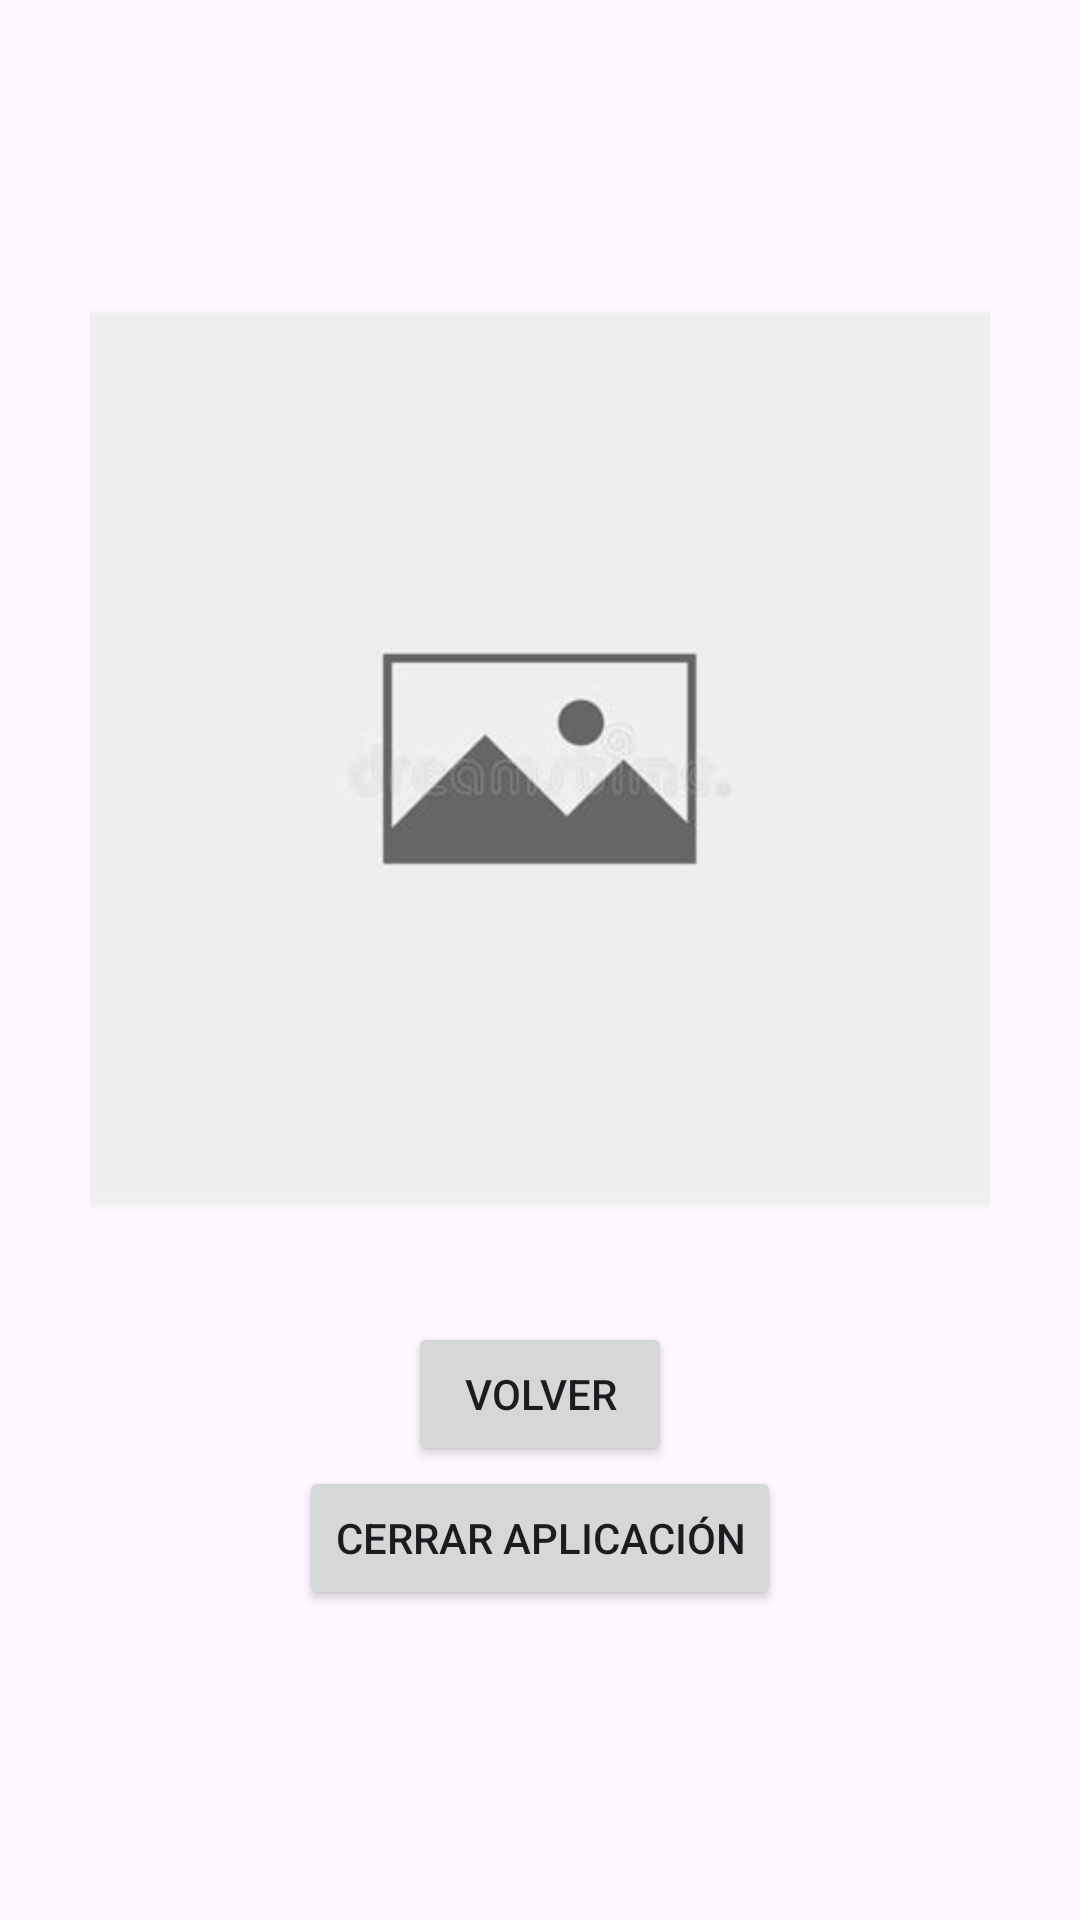

Produce the Android XML layout that renders to this screen, including the resource entries it uses.
<!-- AndroidManifest.xml: application theme Theme.Estelar -->
<!-- res/layout/activity_second.xml -->
<?xml version="1.0" encoding="utf-8"?>
<androidx.appcompat.widget.LinearLayoutCompat
    android:layout_width="match_parent"
    android:layout_height="match_parent"
    android:orientation="vertical"
    android:gravity="center"
    android:padding="16dp"
    xmlns:android="http://schemas.android.com/apk/res/android">

<ImageView
    android:id="@+id/imageView"
    android:layout_width="300dp"
    android:layout_height="300dp"
    android:scaleType="centerCrop"
    android:src="@drawable/image_placeholder" />

<TextView
    android:id="@+id/descriptionTextView"
    android:layout_width="wrap_content"
    android:layout_height="wrap_content"
    android:textSize="16sp"
    android:textStyle="bold"
    android:layout_gravity="center"
    android:paddingTop="16dp" />

<Button
    android:id="@+id/backButton"
    android:layout_width="wrap_content"
    android:layout_height="wrap_content"
    android:text="Volver" />

<Button
    android:id="@+id/closeAppButton"
    android:layout_width="wrap_content"
    android:layout_height="wrap_content"
    android:text="Cerrar Aplicación" />

</androidx.appcompat.widget.LinearLayoutCompat>
<!-- resources referenced by this layout -->
<resources>
  <!-- drawable image_placeholder: jpg bitmap (drawable, 6597 bytes) -->
  <style name="Theme.Estelar" parent="Base.Theme.Estelar" />
  <style name="Base.Theme.Estelar" parent="Theme.Material3.DayNight.NoActionBar">
          
          
      </style>
</resources>
